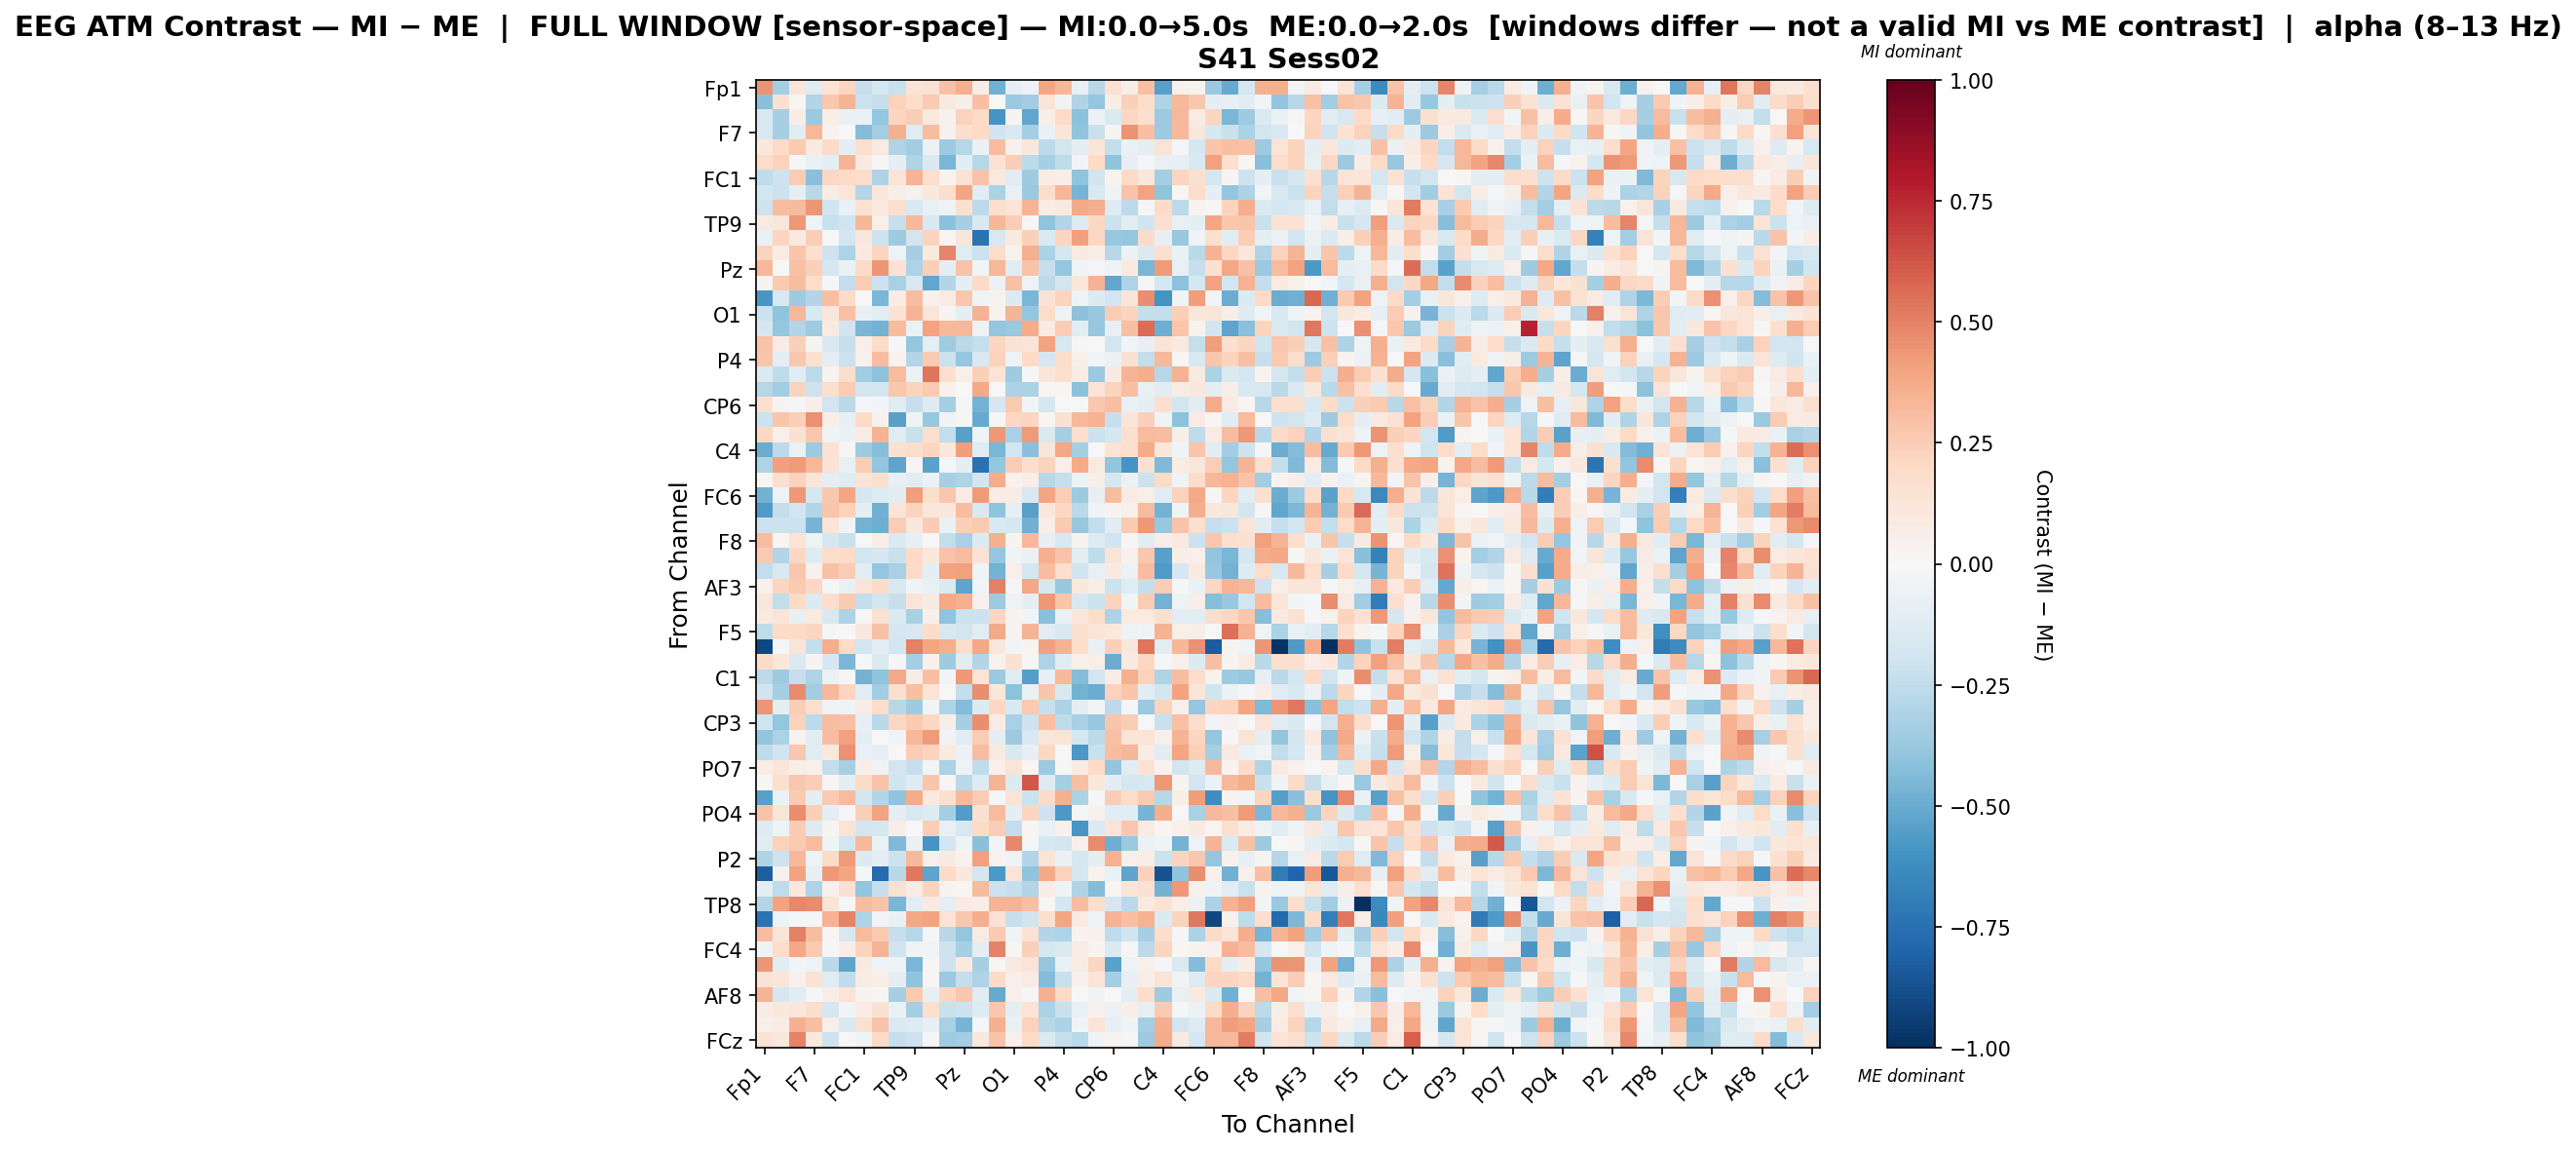

The file beside this chart, header and first rows:
, Fp1, Fz, F3, F7, FT9, FC5, FC1, C3, T7, TP9, CP5, CP1, Pz, P3, P7, O1, Oz, O2, P4, P8, TP10, CP6, CP2
Fp1, 0.4455, -0.3393, 0.1191, -0.1203, 0.1448, 0.2144, -0.2272, -0.1763, -0.224, 0.126, 0.152, 0.2951, 0.3596, 0.07759, -0.4822, -0.09912, -0.06142, 0.3979, 0.3354, -0.08465, -0.2797, 0.1523, 0.06722
Fz, -0.4185, 0.1509, 0.01413, -0.2958, 0.2676, 0.3381, -0.2151, -0.2281, 0.2277, 0.1866, 0.2624, 0.08612, 0.0573, 0.2979, -0.007223, -0.3718, -0.3446, 0.126, -0.03682, -0.2987, -0.3861, 0.07305, 0.2404
F3, -0.157, -0.3327, 0.07569, -0.3727, 0.07, -0.06776, -0.06963, -0.3834, 0.2125, 0.2493, 0.1008, 0.0433, 0.2324, 0.1891, -0.5881, 0.03045, -0.5217, 0.0556, 0.1923, -0.4092, -0.05618, -0.1461, 0.2104
F7, -0.1609, -0.3349, -0.1106, 0.3351, 0.03837, 0.00462, -0.4368, -0.3368, 0.359, -0.1206, 0.3085, 0.04012, 0.1735, 0.2009, -0.1968, -0.1527, -0.339, -0.06616, 0.1259, -0.4043, -0.2251, 0.02957, 0.4494
FT9, 0.1036, 0.1976, 0.2585, 0.08883, 0.1922, -0.08845, 0.1676, 0.09995, -0.3027, -0.3465, -0.05632, -0.3661, -0.2862, -0.06608, 0.3108, 0.04473, 0.11, -0.2588, -0.1849, -0.08805, 0.1202, -0.24, -0.06552
FC5, 0.1821, 0.2271, -0.01773, -0.06961, -0.09593, 0.3372, 0.09368, 0.01154, -0.09622, -0.3009, -0.1499, -0.4553, -0.1087, -0.2815, 0.1438, 0.2452, -0.2583, -0.3312, -0.2552, -0.02708, 0.203, -0.4025, -0.08116
FC1, -0.2549, -0.2062, 0.2571, -0.4171, 0.2085, 0.1982, 0.1828, -0.3066, 0.1289, 0.342, 0.1672, 0.03289, 0.1483, 0.287, 0.09537, -0.1164, -0.3534, 0.07132, 0.06225, -0.4024, -0.203, 0.0345, 0.1933
C3, -0.1823, -0.214, -0.08872, -0.2764, 0.07414, 0.1217, -0.2911, 0.1075, 0.05769, 0.04418, 0.1092, 0.1767, 0.3943, -0.1118, -0.3132, -0.07196, -0.3697, 0.1832, 0.3297, -0.467, -0.1514, -0.04255, 0.2849
T7, -0.204, 0.3054, 0.3146, 0.4428, -0.2025, -0.06413, 0.1537, 0.09965, 0.1648, -0.1511, -0.07796, -0.03365, 0.161, -0.2631, 0.1656, 0.1387, 0.3434, 0.07604, 0.1001, 0.3767, 0.3619, -0.1257, -0.262
TP9, 0.08778, 0.1248, 0.4342, -0.03738, -0.2255, -0.1968, 0.33, 0.06341, -0.2341, 0.3208, -0.1488, -0.412, -0.3315, -0.1497, 0.3292, 0.249, 0.01052, -0.406, -0.2947, -0.13, 0.2037, -0.2126, -0.103
CP5, -0.06673, 0.2154, 0.09344, 0.2433, -0.005647, -0.1855, 0.1029, -0.2097, -0.3531, -0.1811, 0.222, 0.0226, 0.1235, -0.7375, -0.1635, 0.09212, 0.2399, -0.1429, 0.2163, 0.4131, 0.2072, -0.3815, -0.3898
CP1, 0.2244, 0.0788, 0.2742, 0.1686, -0.2058, -0.3051, 0.09075, 0.2131, -0.05245, -0.3351, 0.09831, 0.4855, -0.1242, -0.2114, 0.1864, 0.03649, 0.3554, -0.3169, -0.1759, 0.08619, 0.06401, -0.2761, -0.05489
Pz, 0.3288, -0.004399, 0.2941, 0.2357, -0.1722, -0.06659, 0.1884, 0.4446, 0.1457, -0.3112, 0.2403, -0.08844, 0.2885, -0.02852, 0.3314, -0.107, 0.2835, -0.2326, -0.3892, -0.03911, -0.01968, -0.03956, 0.0902
P3, 0.02744, 0.2595, 0.3107, 0.1805, -0.009917, -0.2438, 0.2501, -0.2177, -0.3244, -0.163, -0.5168, -0.2919, -0.09929, 0.2026, -0.05916, 0.2959, -0.05152, -0.2618, -0.1809, 0.1144, 0.346, -0.5208, -0.3097
P7, -0.5839, -0.1617, -0.3586, -0.2947, 0.3006, 0.1833, -0.0047, -0.4567, 0.07493, 0.3058, 0.04173, 0.08365, 0.2716, -0.0445, 0.03585, -0.1393, -0.4591, 0.142, 0.2242, -0.03659, -0.1367, -0.1936, 0.1226
O1, -0.2139, -0.4061, 0.3319, -0.1495, 0.1122, 0.2961, -0.07164, -0.1094, 0.1433, 0.3421, 0.1244, 0.02365, -0.0874, 0.3477, 0.03188, 0.3407, -0.3839, 0.1844, -0.05132, -0.41, -0.3784, 0.2517, 0.223
Oz, -0.1648, -0.3833, -0.2896, -0.3528, 0.09339, -0.1966, -0.4579, -0.4765, 0.3157, -0.06707, 0.4026, 0.3251, 0.3325, -0.04882, -0.383, -0.368, 0.3747, 0.0824, 0.2501, -0.1114, -0.3797, -0.0785, 0.3024
O2, 0.2834, 0.08037, 0.2421, 0.02967, -0.1511, -0.2292, 0.06791, 0.1817, -0.01319, -0.3867, -0.09432, -0.3594, -0.2693, -0.2365, 0.2184, 0.1437, 0.1316, 0.405, -0.1594, 0.009985, 0.0003133, -0.1837, -0.02659
P4, 0.2776, -0.1015, 0.2668, 0.1541, -0.08953, -0.2118, 0.04593, 0.3072, 0.03836, -0.29, 0.2604, -0.2168, -0.3889, -0.1485, 0.2326, -0.05118, 0.2015, -0.1687, 0.1781, 0.04799, -0.02423, -0.07022, 0.154
P8, -0.1446, -0.252, -0.1108, -0.2645, 0.0345, 0.1864, -0.3439, -0.4103, 0.3176, -0.06018, 0.5381, 0.1658, 0.05077, 0.2389, 0.1346, -0.3561, -0.008814, 0.1177, 0.1601, 0.07625, -0.371, 0.08948, 0.3377
TP10, -0.2886, -0.3485, 0.223, -0.2087, 0.1674, 0.256, -0.1806, -0.1805, 0.2716, 0.225, 0.258, 0.04665, -0.005134, 0.3766, 0.001779, -0.3128, -0.3157, 0.01754, 0.01002, -0.4063, 0.1337, 0.2197, 0.3024
CP6, 0.1575, 0.02615, -0.008008, 0.06786, -0.1942, -0.2676, -0.0113, -0.02471, -0.1187, -0.2282, -0.1285, -0.3316, -0.02156, -0.4761, -0.1689, 0.2605, -0.02446, -0.1675, -0.001784, -0.007164, 0.2673, 0.3015, -0.07664
CP2, -0.2151, 0.2786, 0.2417, 0.4567, 0.0701, -0.08438, 0.2025, 0.04192, -0.5391, -0.03988, -0.3769, -0.03258, 0.01543, -0.5003, -0.01139, 0.2078, 0.2161, 0.01774, 0.1552, 0.3218, 0.346, -0.2329, 0.1202
Cz, 0.2051, 0.05368, 0.1492, 0.2668, -0.04584, -0.0658, 0.07289, 0.3485, -0.1195, -0.2225, 0.162, -0.2453, -0.5459, -0.03726, 0.4344, -0.3204, 0.4261, -0.1441, -0.3282, 0.1657, -0.2149, -0.1791, 0.1715
C4, -0.4928, -0.2648, -0.0578, -0.3672, 0.1464, 0.01172, -0.3543, -0.4249, 0.1531, 0.1721, 0.2129, 0.1027, 0.4218, -0.1241, -0.4591, -0.1814, -0.4161, 0.1259, 0.3892, -0.334, -0.002255, 0.1399, 0.171
T8, -0.3051, 0.4078, 0.424, 0.3353, 0.1471, -0.07451, 0.2494, -0.3955, -0.5306, 0.01416, -0.5331, -0.01423, -0.09694, -0.7443, -0.3879, 0.252, 0.1731, 0.2214, 0.06187, 0.3706, 0.08874, -0.3929, -0.5919
FT10, 0.01812, 0.1565, 0.2276, 0.1219, -0.08658, -0.1179, 0.1333, 0.1592, -0.08525, -0.1029, -0.06663, -0.3352, -0.3105, -0.1893, 0.37, 0.03651, 0.06634, -0.2759, -0.2286, -0.04913, 0.05135, -0.1778, -0.05806
FC6, -0.4712, -0.04983, 0.4328, -0.1735, 0.2724, 0.3919, -0.1793, -0.1305, -0.1049, 0.4182, 0.1723, 0.2686, 0.07813, 0.428, 0.07358, 0.07415, -0.1582, 0.391, 0.2463, -0.3662, -0.08303, 0.3119, 0.08056
FC2, -0.5626, -0.2385, -0.1884, -0.2962, 0.2748, 0.2304, -0.09937, -0.4817, 0.1396, 0.2221, 0.1162, 0.1162, 0.3122, -0.1549, -0.3988, -0.07857, -0.5458, 0.1167, 0.2082, -0.2682, -0.03615, 0.0241, 0.05207
F4, -0.2145, -0.2142, -0.2173, -0.4634, 0.1339, -0.03355, -0.4711, -0.4883, 0.2466, 0.1086, 0.251, -0.06333, 0.2416, 0.2593, -0.1545, -0.1785, -0.4838, 0.05918, 0.2587, -0.3797, -0.2459, -0.1131, 0.2599
F8, 0.3068, 0.01885, 0.135, -0.05122, -0.1751, -0.222, -0.0004585, 0.06632, -0.1414, -0.08307, 0.006535, -0.2449, -0.3256, -0.1361, 0.3544, 0.02846, 0.3314, -0.08438, -0.1485, 0.02474, -0.1259, -0.1996, 0.008814
Fp2, 0.263, -0.2919, 0.2107, -0.1261, 0.1832, 0.1942, -0.1949, -0.1718, -0.2249, 0.1977, 0.1031, 0.2866, 0.3174, 0.1422, -0.3885, -0.03816, -0.06291, 0.3591, 0.2818, -0.1132, -0.2565, 0.1311, 0.04525
AF7, -0.2461, -0.156, 0.2683, 0.04486, 0.2894, 0.252, -0.1167, -0.3902, -0.3218, 0.1924, -0.08845, 0.4035, 0.4085, -0.04322, -0.4756, 0.0503, -0.1725, 0.309, 0.1643, -0.1967, -0.0706, 0.09013, -0.05914
AF3, 0.04389, 0.2133, 0.2634, 0.209, -0.01633, -0.07444, 0.1396, 0.1882, -0.1506, -0.03882, -0.07218, -0.1443, -0.5294, -0.02537, 0.5006, -0.01533, 0.3858, -0.1719, -0.3806, 0.1038, 0.05986, -0.2122, -0.1245
AFz, 0.1138, -0.2471, 0.2012, -0.1371, 0.1796, 0.264, -0.2347, -0.1835, -0.2309, 0.1271, 0.08975, 0.3806, 0.3553, 0.0464, -0.3633, -0.04816, -0.09081, 0.4325, 0.2771, -0.1602, -0.214, 0.225, -0.03002
F1, 0.09496, 0.1269, -0.07036, 0.1004, -0.1621, -0.3199, 0.0118, 0.1523, -0.1478, -0.3275, 0.05027, -0.4062, -0.2173, -0.2123, 0.2146, 0.02469, -0.02471, -0.419, -0.06891, 0.1131, 0.1861, -0.3103, 0.09599
F5, -0.2559, 0.1941, 0.1962, 0.213, -0.01635, 0.0009066, 0.1077, 0.2968, -0.1744, -0.1582, 0.1859, -0.159, -0.1882, -0.1148, 0.3788, 0.02705, 0.3378, -0.1166, -0.1523, 0.1606, 0.1381, 0.1026, -0.05137
FT7, -0.914, -0.01958, 0.1328, -0.2407, 0.3618, 0.1938, -0.1903, -0.1047, -0.1911, 0.5064, 0.394, 0.3608, 0.1784, 0.3861, 0.1113, -0.03096, 0.03049, 0.4093, 0.3511, 0.1771, -0.06939, 0.2389, 0.1025
FC3, 0.1921, 0.1116, -0.1462, 0.02751, -0.1644, -0.4583, -0.007934, -0.1471, -0.01391, -0.3427, 0.04068, -0.3588, -0.1142, -0.2947, 0.03223, 0.1496, 0.02062, -0.3099, -0.1221, 0.04859, 0.06066, -0.4965, 0.08597
C1, -0.2648, -0.3618, -0.23, -0.3095, -0.06074, 0.01152, -0.4758, -0.4036, 0.3827, 0.07168, 0.3035, -0.02517, 0.4338, 0.1353, -0.3677, -0.1208, -0.5542, -0.08318, 0.3225, -0.4331, -0.1924, 0.07155, 0.358
C5, -0.2008, -0.3337, 0.4713, -0.3482, 0.3214, 0.2187, -0.109, -0.3488, 0.1622, 0.2975, 0.1367, 0.003276, -0.2356, 0.4673, 0.1126, -0.4083, -0.07325, 0.2808, -0.1568, -0.4698, -0.4971, 0.2296, 0.2809
TP7, 0.445, -0.08993, 0.2495, 0.1712, -0.05001, -0.04667, 0.07676, 0.1865, -0.2806, -0.3541, -0.0235, -0.3031, -0.4312, -0.1341, 0.2085, -0.1519, 0.2647, -0.2277, -0.3161, -0.09438, -0.02384, -0.2616, -0.02238
CP3, -0.1992, -0.3879, 0.2336, -0.2651, 0.3121, 0.2946, -0.08548, -0.2657, 0.205, 0.2627, 0.2069, 0.05713, -0.3338, 0.463, 0.07097, -0.3268, -0.2044, 0.3019, -0.2522, -0.3233, -0.3778, 0.2797, 0.2545
P1, -0.3984, -0.3146, 0.03524, -0.1024, 0.3081, 0.4083, -0.09174, 0.002508, -0.03164, 0.3323, 0.4296, -0.03372, -0.1118, 0.2526, -0.09481, -0.364, -0.1491, 0.1228, 0.1376, -0.1761, -0.2646, 0.2904, 0.1352
P5, -0.2547, -0.2001, 0.272, -0.1237, 0.1077, 0.454, -0.07492, -0.08533, 0.001402, 0.2511, 0.2233, 0.09045, -0.06164, 0.3091, 0.1003, -0.1547, -0.08451, 0.2033, 0.002866, -0.5725, -0.2191, 0.3091, 0.333
PO7, 0.07208, 0.1231, 0.05801, 0.05023, -0.2458, -0.3338, 0.06408, -0.03154, -0.1849, -0.2308, -0.02822, -0.3136, -0.04831, -0.2503, 0.05016, 0.1385, 0.02057, -0.3596, 0.01184, 0.08121, 0.198, -0.3948, -0.1156
PO3, 0.008452, 0.1602, 0.2734, 0.2484, 0.01308, -0.1003, 0.1897, 0.2819, -0.2015, -0.1255, 0.2738, 0.01113, -0.2706, -0.1304, 0.3427, -0.1346, 0.6208, -0.1259, -0.3317, 0.2996, 0.1035, -0.1084, -0.1773
POz, -0.5412, -0.06045, 0.2594, -0.09851, 0.2655, 0.3151, -0.1857, -0.2954, -0.4009, 0.3677, 0.09944, 0.1589, 0.3247, 0.2512, -0.01708, 0.1333, -0.2136, 0.1909, 0.3591, -0.3132, -0.01351, 0.2479, 0.1846
PO4, 0.2881, 0.1242, 0.4645, 0.2359, -0.09931, -0.01296, 0.2398, 0.403, -0.09709, -0.1593, -0.125, -0.337, -0.5564, 0.1505, 0.319, -0.09105, 0.2143, -0.2105, -0.5752, -0.01971, 0.03991, -0.1048, -0.1204
PO8, -0.1257, -0.05349, 0.2548, -0.1308, 0.0239, 0.1379, -0.1854, -0.1768, 0.06545, 0.005012, 0.2494, -0.07574, -0.1573, 0.2025, 0.2466, -0.2426, 0.01742, -0.0738, 0.04286, -0.5788, -0.1331, 0.1261, 0.2683
P6, -0.1097, 0.2331, 0.2589, 0.3116, -0.04395, -0.1935, 0.3223, -0.06851, -0.4438, -0.06499, -0.5935, -0.1901, -0.0485, -0.4205, -0.03078, 0.477, -0.02312, -0.177, -0.1864, 0.05047, 0.4763, -0.4857, -0.3683
P2, -0.3014, -0.2074, 0.3341, -0.05321, 0.2009, 0.4228, -0.1363, -0.1003, -0.2166, 0.3231, 0.04823, 0.09119, 0.03602, 0.4087, 0.03229, -0.04852, -0.2906, 0.1334, -0.06536, -0.1721, -0.09024, 0.3454, 0.05385
CPz, -0.8273, 0.04282, 0.4, -0.08011, 0.4335, 0.3919, -0.01813, -0.7684, -0.274, 0.5247, -0.5267, 0.2025, 0.1051, -0.1784, -0.5772, 0.1365, -0.4007, 0.3752, 0.2295, -0.1753, 0.03301, -0.06966, -0.5302
CP4, -0.09834, -0.2565, 0.1016, -0.3123, 0.0458, 0.1545, -0.3914, -0.2294, 0.1555, 0.0735, 0.2211, 0.02423, 0.02194, 0.3158, -0.2117, -0.2316, -0.2951, 0.07472, -0.0352, -0.2982, -0.4348, 0.01592, 0.1241
TP8, -0.2931, 0.4046, 0.4792, 0.472, 0.1282, -0.01643, 0.3055, 0.2869, -0.458, -0.1162, 0.09198, -0.1007, 0.08419, 0.06895, 0.3425, 0.3414, 0.2985, 0.01143, -0.1773, 0.3059, 0.1766, -0.166, -0.2669
C6, -0.741, -0.0489, -0.008943, -0.0224, 0.3459, 0.4935, -0.312, -0.02627, -0.06659, 0.3841, 0.3991, 0.1356, 0.2674, 0.3606, 0.1424, -0.2285, -0.1976, 0.1618, 0.3968, 0.09095, -0.03639, 0.3409, 0.2971
C2, 0.3052, 0.1261, 0.5065, 0.3068, 0.01986, -0.1626, 0.3156, 0.2653, -0.23, -0.2818, -0.02285, -0.2782, -0.3844, 0.07904, 0.26, -0.04642, 0.1466, -0.2944, -0.3084, 0.0254, 0.04525, -0.2554, -0.2013
FC4, -0.03172, 0.186, 0.3869, 0.2621, -0.01087, 0.06966, 0.2245, 0.3424, -0.1999, -0.04252, -0.02662, -0.2067, -0.3309, -0.09205, 0.495, 0.01075, 0.238, -0.1793, -0.1481, 0.07826, 0.03051, -0.1397, -0.01545
FT8, 0.4445, -0.1095, -0.02846, -0.0492, -0.2726, -0.5248, 0.09257, -0.04337, -0.05302, -0.4578, 0.01165, -0.2083, 0.09779, -0.3319, 0.01931, 0.0871, 0.127, -0.3858, -0.07211, 0.07809, 0.2168, -0.532, -0.0539
F6, 0.1429, 0.1179, 0.04613, 0.1456, -0.1227, -0.2504, 0.07168, 0.0598, -0.08779, -0.4053, 0.01408, -0.3745, -0.2346, -0.3093, 0.1876, 0.04767, 0.08025, -0.4356, -0.2258, 0.04119, 0.1335, -0.3286, -0.08581
... 4 more rows
